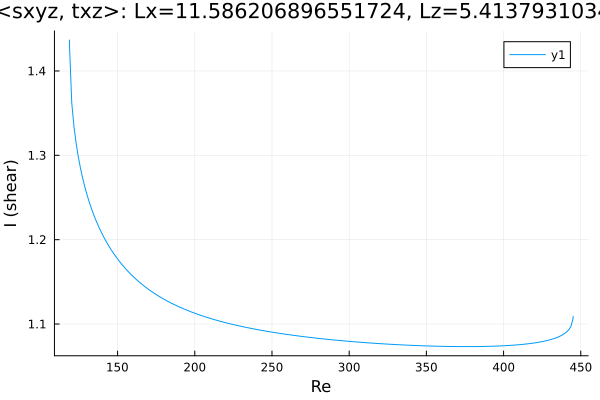

The file beside this chart, header and first rows:
Re, shear
118.9, 1.437
118.9, 1.435
118.9, 1.431
118.9, 1.428
120.3, 1.362
121.7, 1.334
123.2, 1.314
124.6, 1.298
126, 1.285
127.4, 1.273
128.8, 1.262
130.2, 1.253
131.6, 1.245
133.1, 1.237
134.5, 1.23
135.9, 1.223
137.3, 1.217
138.7, 1.212
140.1, 1.206
141.5, 1.201
142.9, 1.197
144.4, 1.192
145.8, 1.188
147.2, 1.184
148.6, 1.181
150, 1.177
151.4, 1.174
152.8, 1.171
154.3, 1.167
155.7, 1.165
157.1, 1.162
158.5, 1.159
159.9, 1.157
161.3, 1.154
162.7, 1.152
164.2, 1.15
165.6, 1.147
167, 1.145
168.4, 1.143
169.8, 1.141
171.2, 1.14
172.6, 1.138
174.1, 1.136
175.5, 1.134
176.9, 1.133
178.3, 1.131
179.7, 1.13
181.1, 1.128
182.5, 1.127
184, 1.126
185.4, 1.124
186.8, 1.123
188.2, 1.122
189.6, 1.121
191, 1.119
192.4, 1.118
193.9, 1.117
195.3, 1.116
196.7, 1.115
198.1, 1.114
... 207 more rows
